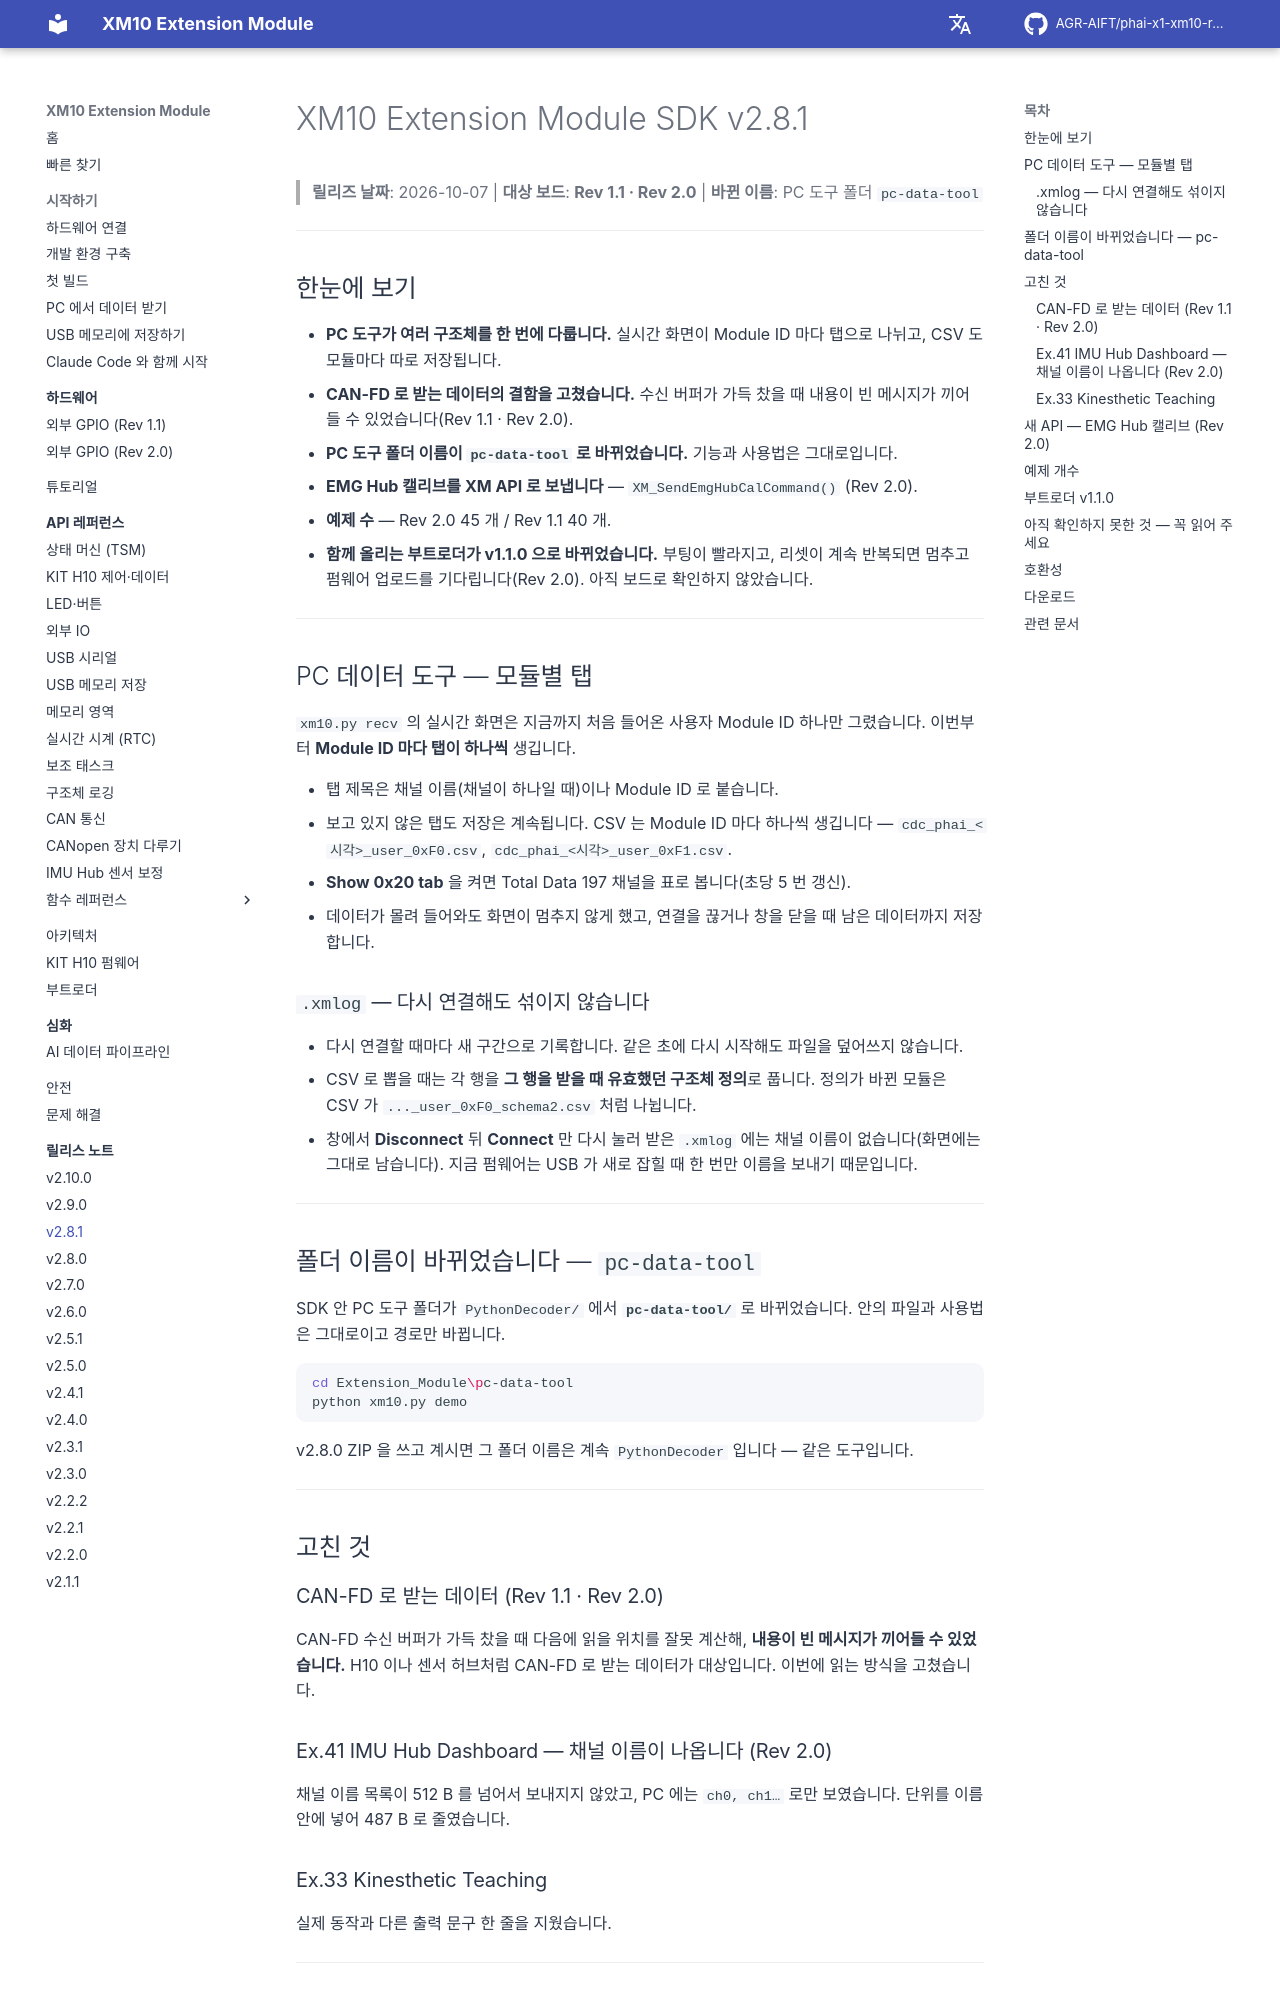

repository: AGR-AIFT/phai-x1-xm10-release · page: release-notes/v2.8.1/index.html · generator: mkdocs

# XM10 Extension Module SDK v2.8.1

> **릴리즈 날짜**: 2026-10-07 | **대상 보드**: **Rev 1.1 · Rev 2.0** | **바뀐 이름**: PC 도구 폴더 `pc-data-tool`

---

## 한눈에 보기

- **PC 도구가 여러 구조체를 한 번에 다룹니다.** 실시간 화면이 Module ID 마다 탭으로 나뉘고, CSV 도 모듈마다 따로 저장됩니다.
- **CAN-FD 로 받는 데이터의 결함을 고쳤습니다.** 수신 버퍼가 가득 찼을 때 내용이 빈 메시지가 끼어들 수 있었습니다(Rev 1.1 · Rev 2.0).
- **PC 도구 폴더 이름이 `pc-data-tool` 로 바뀌었습니다.** 기능과 사용법은 그대로입니다.
- **EMG Hub 캘리브를 XM API 로 보냅니다** — `XM_SendEmgHubCalCommand()` (Rev 2.0).
- **예제 수** — Rev 2.0 45 개 / Rev 1.1 40 개.
- **함께 올리는 부트로더가 v1.1.0 으로 바뀌었습니다.** 부팅이 빨라지고, 리셋이 계속 반복되면 멈추고 펌웨어 업로드를 기다립니다(Rev 2.0). 아직 보드로 확인하지 않았습니다.

---

## PC 데이터 도구 — 모듈별 탭

`xm10.py recv` 의 실시간 화면은 지금까지 처음 들어온 사용자 Module ID 하나만 그렸습니다. 이번부터 **Module ID 마다 탭이 하나씩** 생깁니다.

- 탭 제목은 채널 이름(채널이 하나일 때)이나 Module ID 로 붙습니다.
- 보고 있지 않은 탭도 저장은 계속됩니다. CSV 는 Module ID 마다 하나씩 생깁니다 — `cdc_phai_<시각>_user_0xF0.csv`, `cdc_phai_<시각>_user_0xF1.csv`.
- **Show 0x20 tab** 을 켜면 Total Data 197 채널을 표로 봅니다(초당 5 번 갱신).
- 데이터가 몰려 들어와도 화면이 멈추지 않게 했고, 연결을 끊거나 창을 닫을 때 남은 데이터까지 저장합니다.

### `.xmlog` — 다시 연결해도 섞이지 않습니다

- 다시 연결할 때마다 새 구간으로 기록합니다. 같은 초에 다시 시작해도 파일을 덮어쓰지 않습니다.
- CSV 로 뽑을 때는 각 행을 **그 행을 받을 때 유효했던 구조체 정의**로 풉니다. 정의가 바뀐 모듈은 CSV 가 `..._user_0xF0_schema2.csv` 처럼 나뉩니다.
- 창에서 **Disconnect** 뒤 **Connect** 만 다시 눌러 받은 `.xmlog` 에는 채널 이름이 없습니다(화면에는 그대로 남습니다). 지금 펌웨어는 USB 가 새로 잡힐 때 한 번만 이름을 보내기 때문입니다.

---

## 폴더 이름이 바뀌었습니다 — `pc-data-tool`

SDK 안 PC 도구 폴더가 `PythonDecoder/` 에서 **`pc-data-tool/`** 로 바뀌었습니다. 안의 파일과 사용법은 그대로이고 경로만 바뀝니다.

```bash
cd Extension_Module\pc-data-tool
python xm10.py demo
```

v2.8.0 ZIP 을 쓰고 계시면 그 폴더 이름은 계속 `PythonDecoder` 입니다 — 같은 도구입니다.

---

## 고친 것

### CAN-FD 로 받는 데이터 (Rev 1.1 · Rev 2.0)

CAN-FD 수신 버퍼가 가득 찼을 때 다음에 읽을 위치를 잘못 계산해, **내용이 빈 메시지가 끼어들 수 있었습니다.** H10 이나 센서 허브처럼 CAN-FD 로 받는 데이터가 대상입니다. 이번에 읽는 방식을 고쳤습니다.

### Ex.41 IMU Hub Dashboard — 채널 이름이 나옵니다 (Rev 2.0)

채널 이름 목록이 512 B 를 넘어서 보내지지 않았고, PC 에는 `ch0, ch1…` 로만 보였습니다. 단위를 이름 안에 넣어 487 B 로 줄였습니다.

### Ex.33 Kinesthetic Teaching

실제 동작과 다른 출력 문구 한 줄을 지웠습니다.

---
